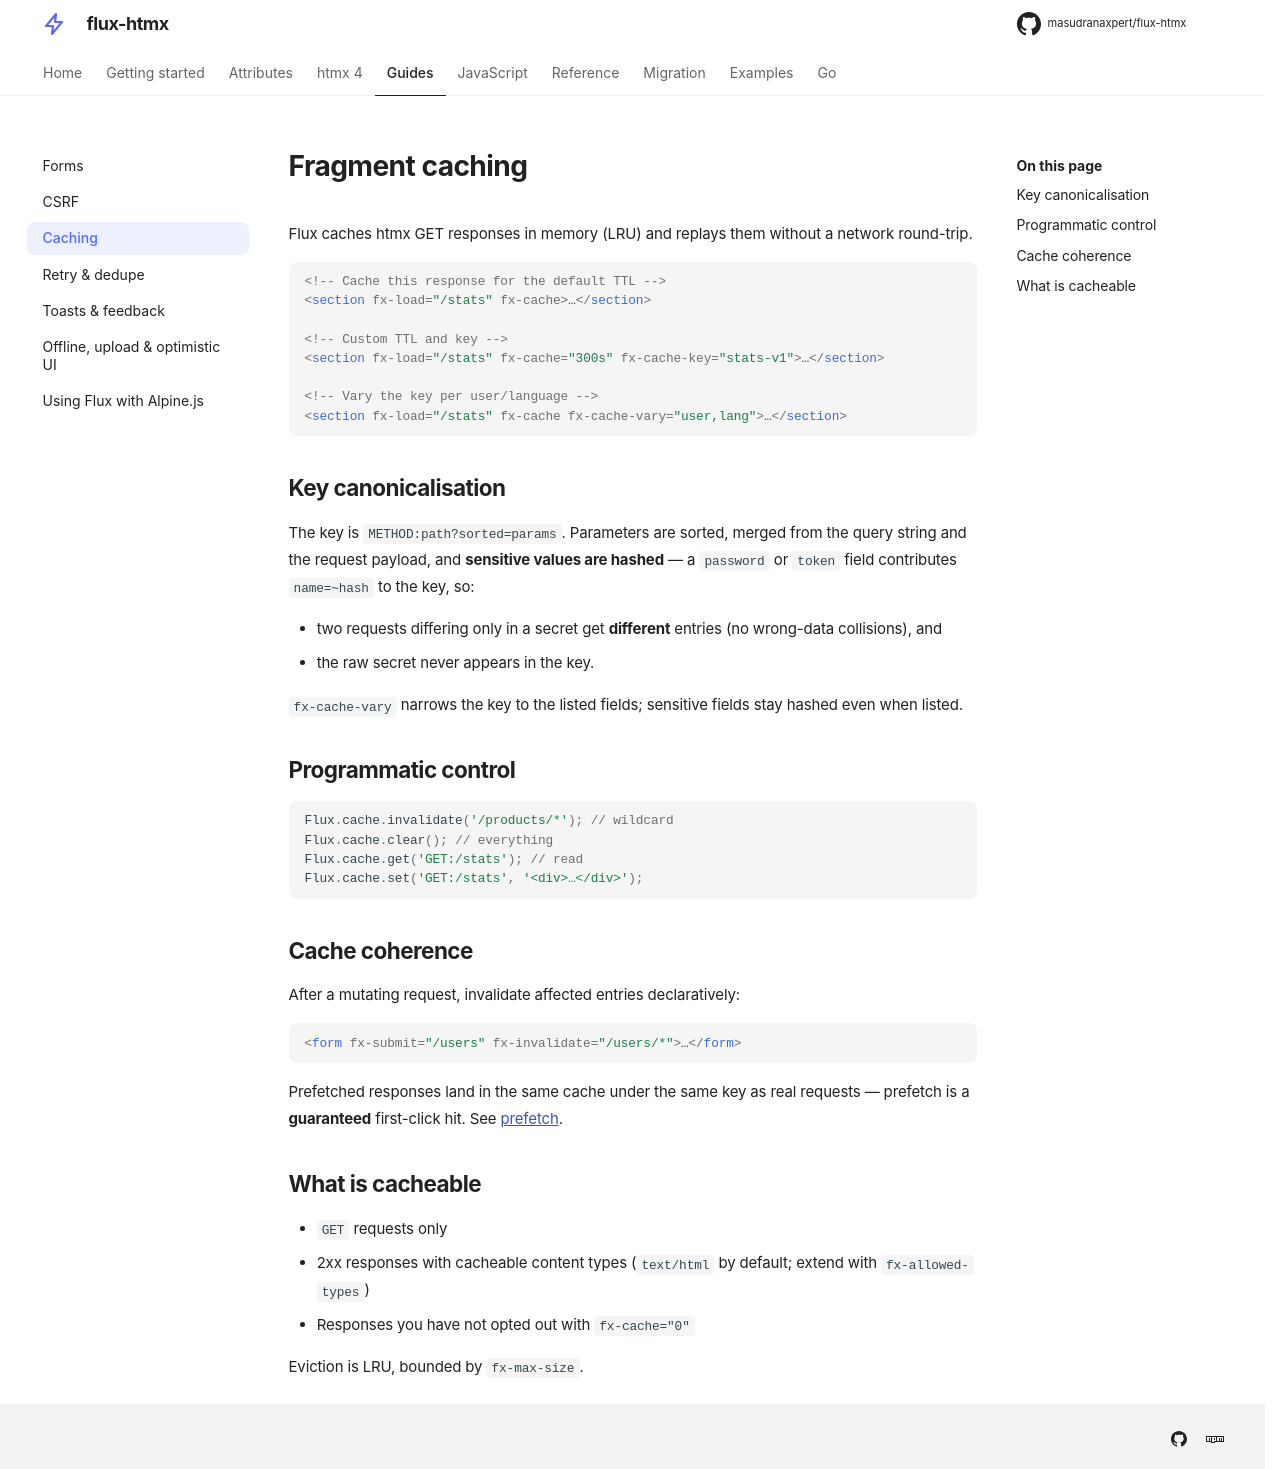

repository: masudranaxpert/flux-htmx · page: guides/caching/index.html · generator: mkdocs

---
title: Caching
---

# Fragment caching

Flux caches htmx GET responses in memory (LRU) and replays them without a network
round-trip.

```html
<!-- Cache this response for the default TTL -->
<section fx-load="/stats" fx-cache>…</section>

<!-- Custom TTL and key -->
<section fx-load="/stats" fx-cache="300s" fx-cache-key="stats-v1">…</section>

<!-- Vary the key per user/language -->
<section fx-load="/stats" fx-cache fx-cache-vary="user,lang">…</section>
```

## Key canonicalisation

The key is `METHOD:path?sorted=params`. Parameters are sorted, merged from the query
string and the request payload, and **sensitive values are hashed** — a `password`
or `token` field contributes `name=~hash` to the key, so:

- two requests differing only in a secret get **different** entries (no wrong-data
  collisions), and
- the raw secret never appears in the key.

`fx-cache-vary` narrows the key to the listed fields; sensitive fields stay hashed
even when listed.

## Programmatic control

```js
Flux.cache.invalidate('/products/*'); // wildcard
Flux.cache.clear(); // everything
Flux.cache.get('GET:/stats'); // read
Flux.cache.set('GET:/stats', '<div>…</div>');
```

## Cache coherence

After a mutating request, invalidate affected entries declaratively:

```html
<form fx-submit="/users" fx-invalidate="/users/*">…</form>
```

Prefetched responses land in the same cache under the same key as real requests —
prefetch is a **guaranteed** first-click hit. See [prefetch](prefetch.md).

## What is cacheable

- `GET` requests only
- 2xx responses with cacheable content types (`text/html` by default; extend with
  `fx-allowed-types`)
- Responses you have not opted out with `fx-cache="0"`

Eviction is LRU, bounded by `fx-max-size`.
